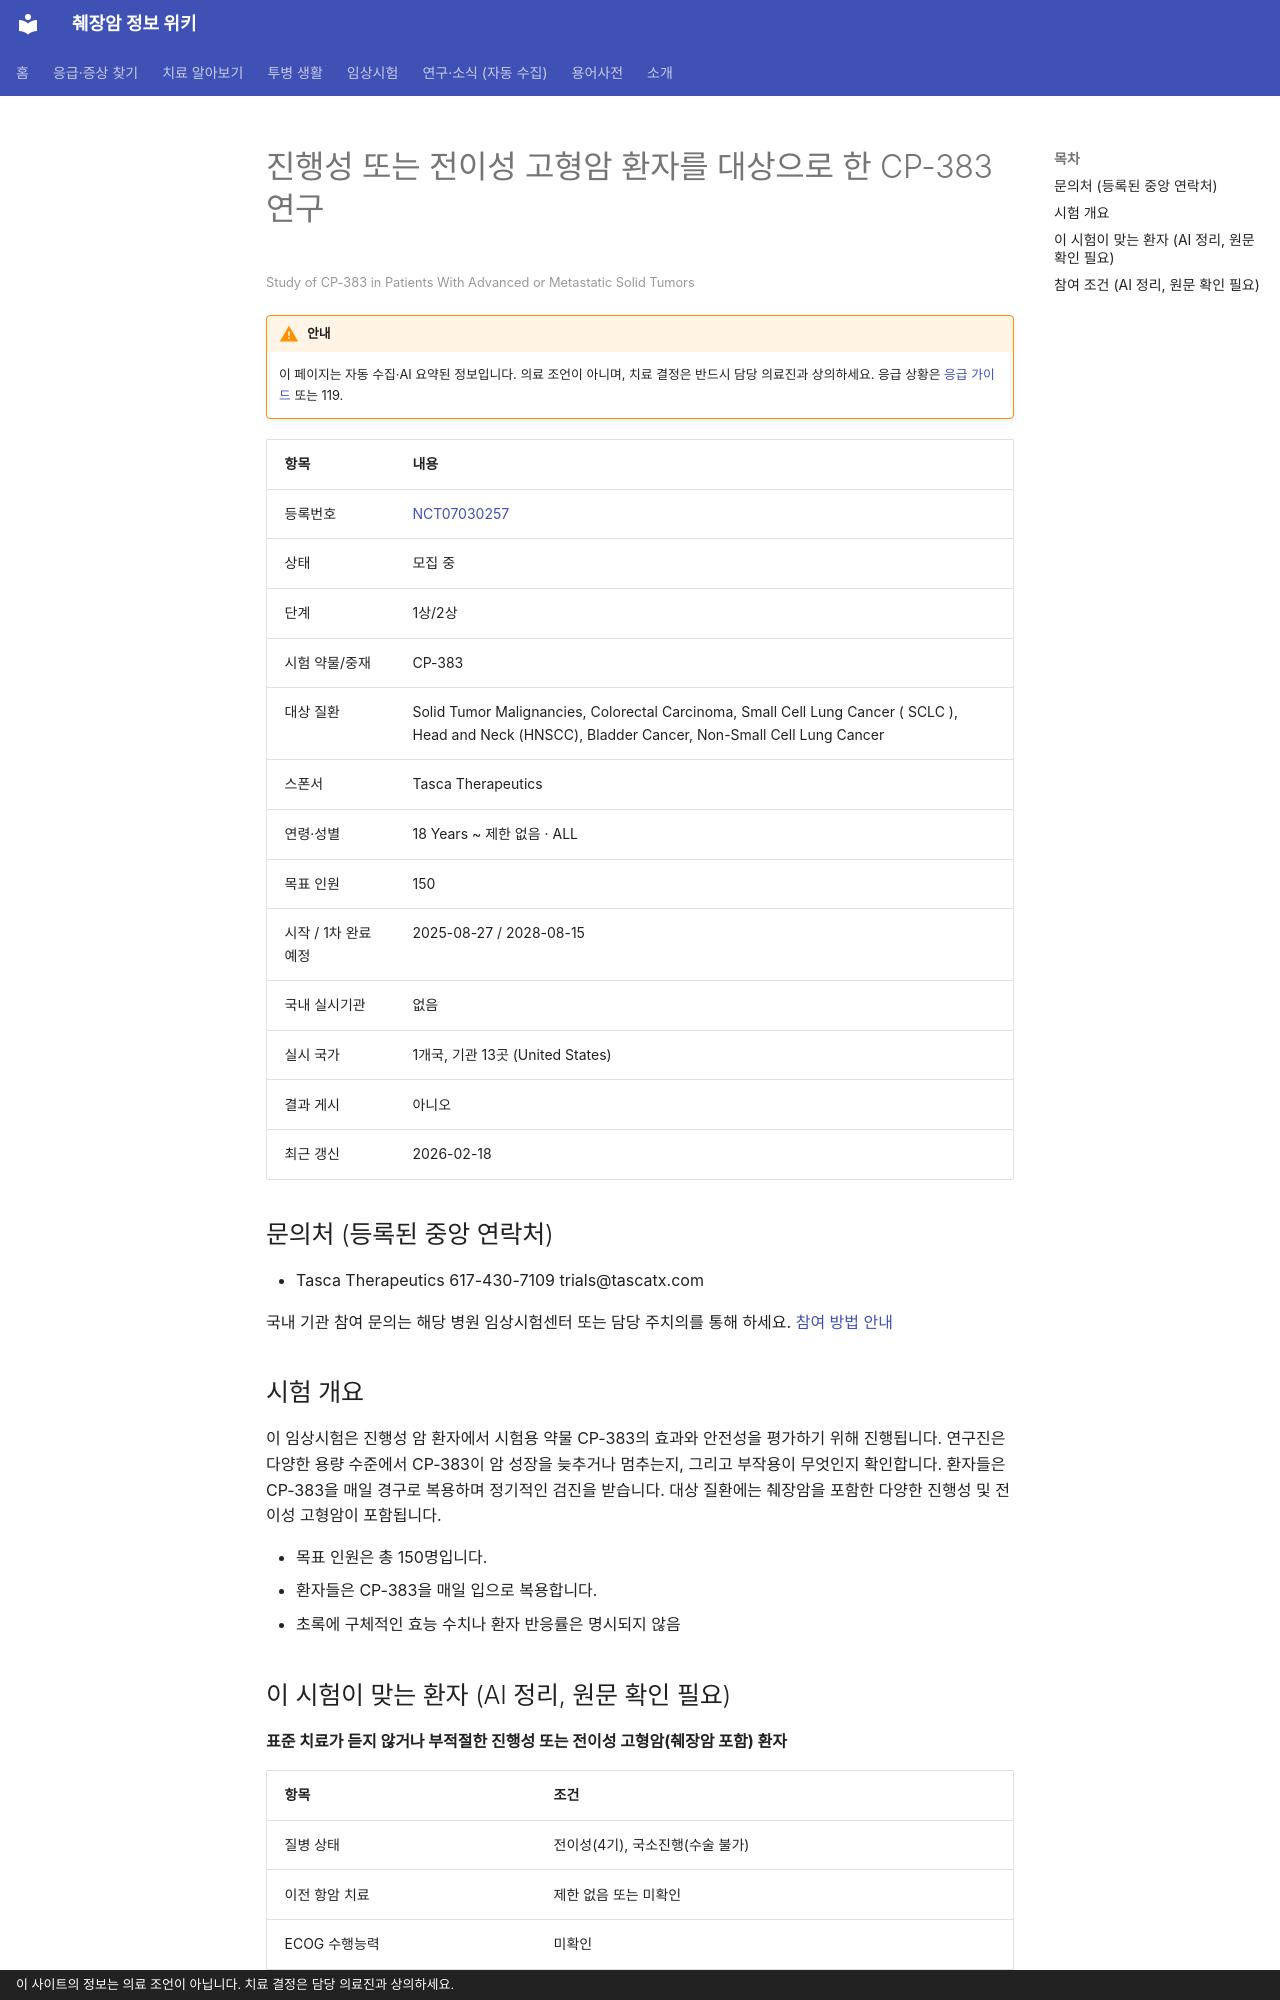

repository: hizorro88-rgb/papersearcher · page: _generated/trials/NCT07030257/index.html · generator: mkdocs · copyright: 이 사이트의 정보는 의료 조언이 아닙니다. 치료 결정은 담당 의료진과 상의하세요.

---
title: "NCT07030257 진행성 또는 전이성 고형암 환자를 대상으로 한 CP-383 연구"
description: "1상/2상 · 모집 중"
comments: true
search:
  boost: 0.4
---

# 진행성 또는 전이성 고형암 환자를 대상으로 한 CP-383 연구

<small>Study of CP-383 in Patients With Advanced or Metastatic Solid Tumors</small>

!!! warning "안내"
    이 페이지는 자동 수집·AI 요약된 정보입니다. 의료 조언이 아니며, 치료 결정은 반드시 담당 의료진과 상의하세요. 응급 상황은 [응급 가이드](../../guides/emergency/index.md) 또는 119.

| 항목 | 내용 |
|---|---|
| 등록번호 | [NCT07030257](https://clinicaltrials.gov/study/NCT07030257) |
| 상태 | 모집 중 |
| 단계 | 1상/2상 |
| 시험 약물/중재 | CP-383 |
| 대상 질환 | Solid Tumor Malignancies, Colorectal Carcinoma, Small Cell Lung Cancer ( SCLC ), Head and Neck (HNSCC), Bladder Cancer, Non-Small Cell Lung Cancer |
| 스폰서 | Tasca Therapeutics |
| 연령·성별 | 18 Years ~ 제한 없음 · ALL |
| 목표 인원 | 150 |
| 시작 / 1차 완료 예정 | 2025-08-27 / 2028-08-15 |
| 국내 실시기관 | 없음 |
| 실시 국가 | 1개국, 기관 13곳 (United States) |
| 결과 게시 | 아니오 |
| 최근 갱신 | 2026-02-18 |

## 문의처 (등록된 중앙 연락처)

- Tasca Therapeutics 617-430-7109 trials@tascatx.com

국내 기관 참여 문의는 해당 병원 임상시험센터 또는 담당 주치의를 통해 하세요. [참여 방법 안내](../../guides/trials/how-to-apply.md)

## 시험 개요

이 임상시험은 진행성 암 환자에서 시험용 약물 CP-383의 효과와 안전성을 평가하기 위해 진행됩니다. 연구진은 다양한 용량 수준에서 CP-383이 암 성장을 늦추거나 멈추는지, 그리고 부작용이 무엇인지 확인합니다. 환자들은 CP-383을 매일 경구로 복용하며 정기적인 검진을 받습니다. 대상 질환에는 췌장암을 포함한 다양한 진행성 및 전이성 고형암이 포함됩니다.

- 목표 인원은 총 150명입니다.
- 환자들은 CP-383을 매일 입으로 복용합니다.
- 초록에 구체적인 효능 수치나 환자 반응률은 명시되지 않음

## 이 시험이 맞는 환자 (AI 정리, 원문 확인 필요)

**표준 치료가 듣지 않거나 부적절한 진행성 또는 전이성 고형암(췌장암 포함) 환자**

| 항목 | 조건 |
|---|---|
| 질병 상태 | 전이성(4기), 국소진행(수술 불가) |
| 이전 항암 치료 | 제한 없음 또는 미확인 |
| ECOG 수행능력 | 미확인 |

주요 제외 기준: 알약을 삼킬 수 없는 경우 · 뇌의 활성 종양 · 지난 5년 이내 다른 암 병력 · 임신 또는 수유 중인 여성

내 상황에 맞는지 한 번에 보려면 [맞춤 임상시험 찾기](../../guides/trials/finder.md).
